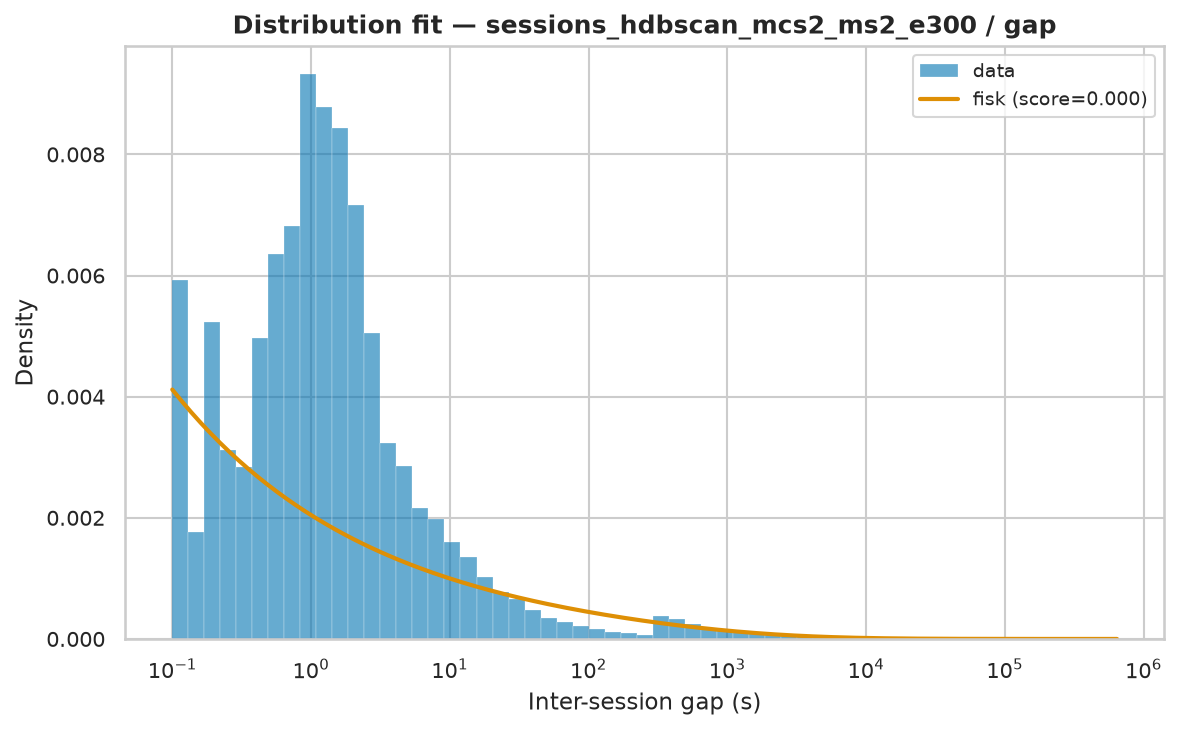

The file beside this chart, header and first rows:
name	score	loc	scale	arg
fisk	3.37968601492692e-09	0.000428	4189	(np.float64(0.6987610544644967),)
lognorm	1.511736641974013e-09	-4.335	3768	(np.float64(2.4035654604113743),)
pareto	3.337001168714501e-09	-2020	2020	(np.float64(0.6496117695204504),)
genpareto	3.33700402377581e-09	0.000428	3110	(np.float64(1.539380569435127),)
lomax	3.3445748547226467e-09	0.0004061	2023	(np.float64(0.6503088580738792),)
weibull_min	2.1151187669959107e-08	0.000428	24486	(np.float64(0.49920148092996586),)
expon	5.377037259946149e-08	0.000428	23216	()
gamma	8.637655406285807e-08	-719096007	223607	(np.float64(3244.375431503062),)
